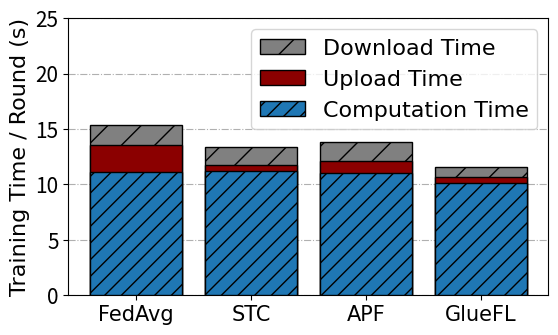

The script that saved this image: (Note: this script raises an exception after producing the figure.)
import numpy as np
import matplotlib.pyplot as plt


N = 4
# FedAvg, STC, APF, FedDC

downstreamMean = [1.8, 1.54, 1.7, 0.94]
upstreamMean = [2.37, 0.55, 1.1, 0.56]
computationMean = [11.15, 11.24, 11.0, 10.1]


downstreamStd = (0.27, 0.3, 0.33, 0.35) 
upstreamStd = (0.43, 0.02, 0.372, 0.023)
computationStd = (0.546, 0.384, 0.429, 0.505)


upstreamMean = [(computationMean[i]) + upstreamMean[i] for i in range(4) ]
downstreamMean = [(upstreamMean[i]) + downstreamMean[i] for i in range(4) ]
print(downstreamMean)

ind = np.arange(N)    # the x locations for the groups
width = 0.8       # the width of the bars: can also be len(x) sequence

fig, ax1 = plt.subplots()
fig.set_size_inches(6, 3.6)

p1 = ax1.bar(ind, downstreamMean, width, color="grey", zorder=1, edgecolor="black", hatch="/")
p2 = ax1.bar(ind, upstreamMean, width, color="darkred", zorder=2, edgecolor="black")
p3 = ax1.bar(ind, computationMean, width, zorder=3, edgecolor="black", hatch="//")


label_size = 16
font2 = {
    'family': 'Times New Roman',
    'weight': 'normal',
    'size': label_size,
}

plt.ylabel('Training Time / Round (s)', font2)
# plt.title('')
plt.xticks(ind, ("FedAvg", "STC", "APF", "GlueFL"))
plt.yticks(np.arange(0, 26, 5))
plt.legend((p1[0], p2[0], p3[0]), ('Download Time', 'Upload Time', 'Computation Time'), prop=font2)
ax1.grid(axis="y", linestyle="-.", zorder=0)


plt.xticks(fontsize=15, fontname="Times New Roman")
plt.yticks(fontsize=15)
plt.subplots_adjust(left=0.15, bottom=None, right=0.95, top=None, wspace=None, hspace=None)

ax1.set_axisbelow(True)

plt.rc('pdf',fonttype = 42)
plt.rc('ps',fonttype = 42)

# plt.legend()
# plt.show()
# plt.savefig("figs/bar_5g.eps")
plt.savefig("figs/bar_5g.pdf")